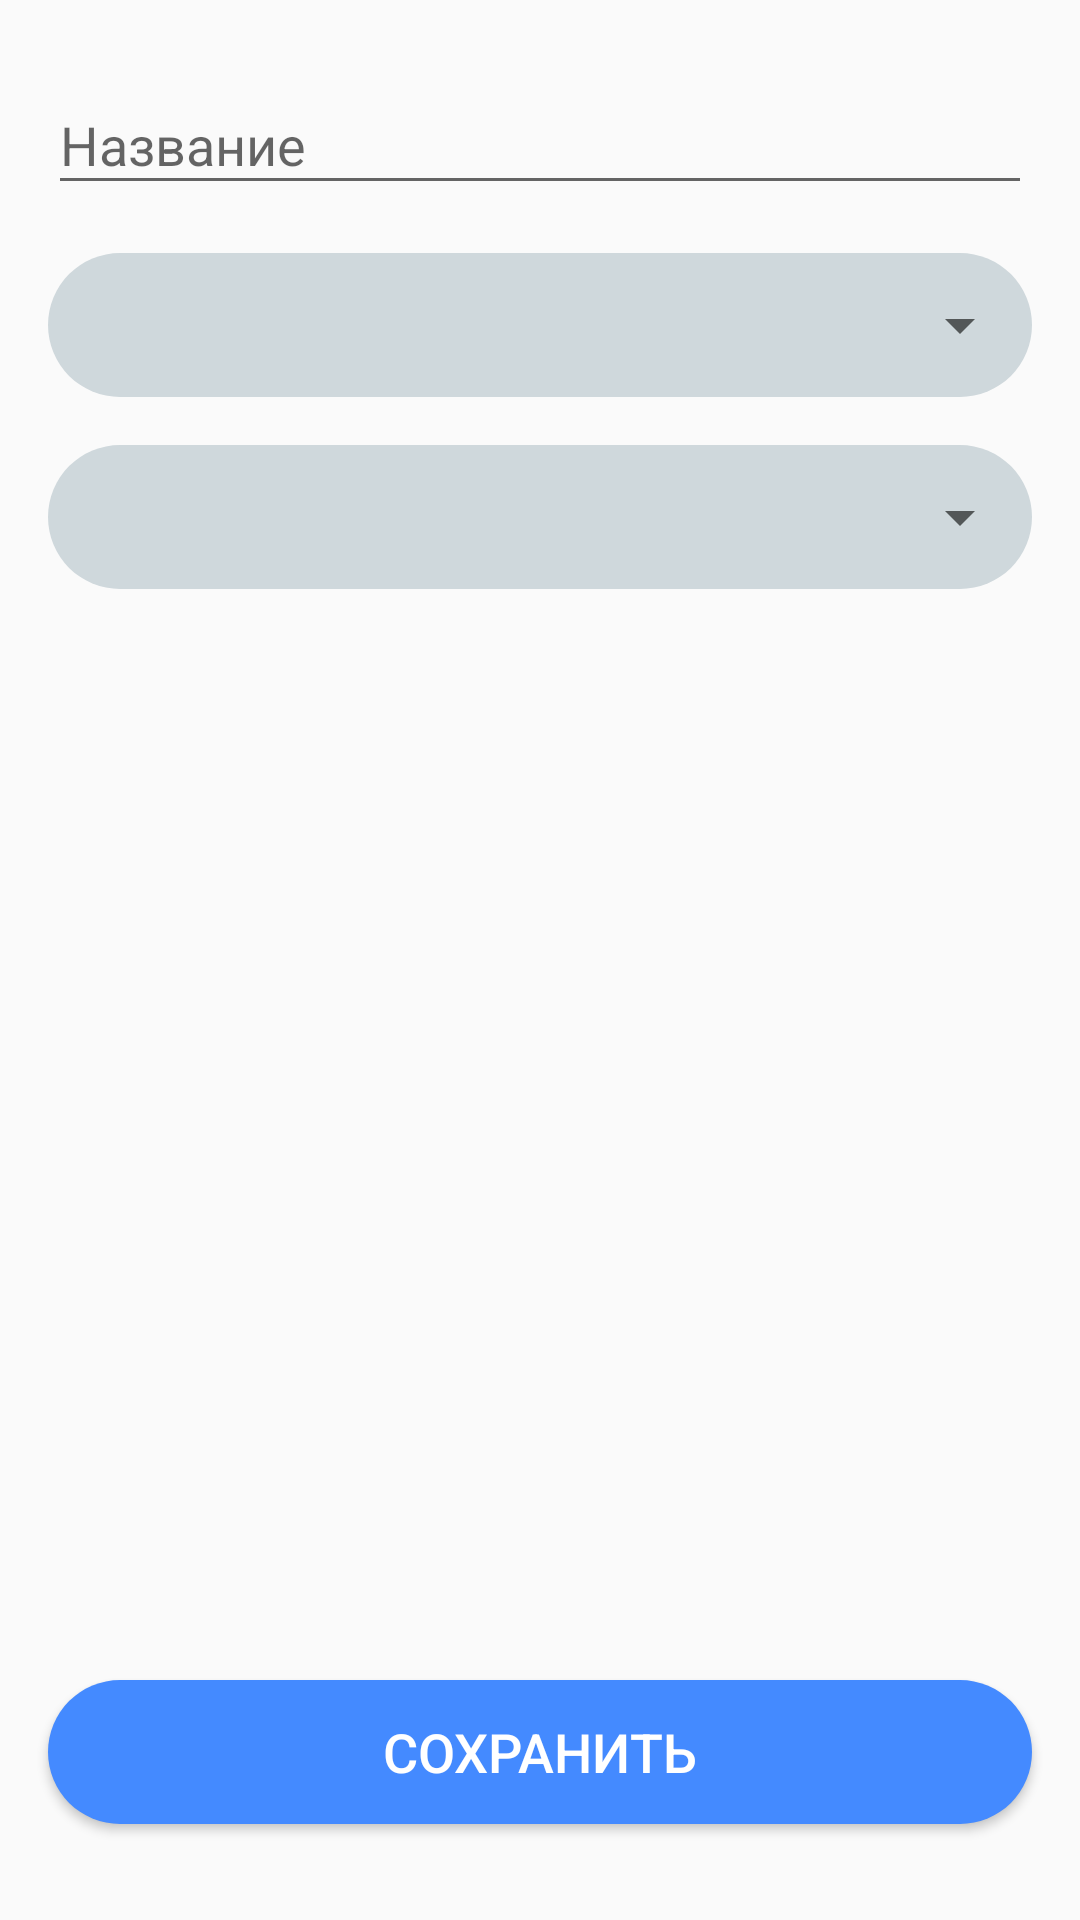

Android layout source for this screen:
<!-- AndroidManifest.xml: activity theme ActionBar -->
<!-- res/layout/activity_add_edit_tournament.xml -->
<?xml version="1.0" encoding="utf-8"?>
<androidx.constraintlayout.widget.ConstraintLayout xmlns:android="http://schemas.android.com/apk/res/android"
    xmlns:app="http://schemas.android.com/apk/res-auto"
    xmlns:tools="http://schemas.android.com/tools"
    android:layout_width="match_parent"
    android:layout_height="match_parent"
    tools:context=".presentation.ui.AddEditTournamentActivity">

    <com.google.android.material.textfield.TextInputLayout
        android:id="@+id/textInputLayout"
        android:layout_width="0dp"
        android:layout_height="wrap_content"
        android:layout_marginStart="16dp"
        android:layout_marginTop="16dp"
        android:layout_marginEnd="16dp"
        android:hint="@string/title_hint"
        app:hintEnabled="true"
        app:layout_constraintEnd_toEndOf="parent"
        app:layout_constraintStart_toStartOf="parent"
        app:layout_constraintTop_toTopOf="parent">

        <com.google.android.material.textfield.TextInputEditText
            android:id="@+id/etTitle"
            android:layout_width="match_parent"
            android:layout_height="wrap_content"
            android:singleLine="true" />
    </com.google.android.material.textfield.TextInputLayout>

    <View
        android:id="@+id/view4"
        android:layout_width="0dp"
        android:layout_height="0dp"
        android:background="@drawable/round_view"
        android:backgroundTint="@color/colorPrimaryLight"
        app:layout_constraintBottom_toBottomOf="@+id/spType"
        app:layout_constraintEnd_toEndOf="@+id/spType"
        app:layout_constraintStart_toStartOf="@+id/spType"
        app:layout_constraintTop_toTopOf="@+id/spType" />

    <Spinner
        android:id="@+id/spType"
        android:layout_width="0dp"
        android:layout_height="48dp"
        android:layout_marginStart="16dp"
        android:layout_marginTop="16dp"
        android:layout_marginEnd="16dp"
        android:popupBackground="@color/colorPrimaryLight"
        app:layout_constraintEnd_toEndOf="parent"
        app:layout_constraintStart_toStartOf="parent"
        app:layout_constraintTop_toBottomOf="@+id/textInputLayout"
        tools:listitem="@layout/item_spinner" />

    <View
        android:id="@+id/view5"
        android:layout_width="0dp"
        android:layout_height="0dp"
        android:background="@drawable/round_view"
        android:backgroundTint="@color/colorPrimaryLight"
        app:layout_constraintBottom_toBottomOf="@+id/spState"
        app:layout_constraintEnd_toEndOf="@+id/spState"
        app:layout_constraintStart_toStartOf="@+id/spState"
        app:layout_constraintTop_toTopOf="@+id/spState" />

    <Spinner
        android:id="@+id/spState"
        android:layout_width="0dp"
        android:layout_height="48dp"
        android:layout_marginStart="16dp"
        android:layout_marginTop="16dp"
        android:layout_marginEnd="16dp"
        android:popupBackground="@color/colorPrimaryLight"
        app:layout_constraintEnd_toEndOf="parent"
        app:layout_constraintStart_toStartOf="parent"
        app:layout_constraintTop_toBottomOf="@+id/view4"
        tools:listitem="@layout/item_spinner" />

    <Button
        android:id="@+id/btnSave"
        android:layout_width="0dp"
        android:layout_height="wrap_content"
        android:layout_marginStart="16dp"
        android:layout_marginEnd="16dp"
        android:layout_marginBottom="32dp"
        android:background="@drawable/round_view"
        android:text="@string/btn_save"
        android:textColor="@android:color/white"
        android:textSize="18sp"
        app:layout_constraintBottom_toBottomOf="parent"
        app:layout_constraintEnd_toEndOf="parent"
        app:layout_constraintStart_toStartOf="parent" />

</androidx.constraintlayout.widget.ConstraintLayout>
<!-- res/layout/item_spinner.xml (included above) -->
<?xml version="1.0" encoding="utf-8"?>
<TextView xmlns:android="http://schemas.android.com/apk/res/android"
    android:layout_width="match_parent"
    android:layout_height="wrap_content"
    android:paddingStart="24dp"
    android:paddingTop="8dp"
    android:paddingEnd="16dp"
    android:paddingBottom="8dp"
    android:textColor="@color/colorPrimaryText"
    android:textSize="24sp" />
<!-- resources referenced by this layout -->
<resources>
  <color name="colorPrimaryLight">#CFD8DC</color>
  <color name="colorPrimaryText">#212121</color>
  <!-- drawable round_view (drawable) -->
  <?xml version="1.0" encoding="utf-8"?>
  <shape xmlns:android="http://schemas.android.com/apk/res/android">
      <corners android:radius="24dp"/>
      <padding android:bottom="8dp" android:top="8dp" android:right="16dp" android:left="16dp"/>
      <solid android:color="@color/colorAccent"/>
  </shape>
  <string name="btn_save">Сохранить</string>
  <string name="title_hint">Название</string>
  <style name="ActionBar" parent="Theme.AppCompat.Light.DarkActionBar">
          <item name="colorPrimary">@color/colorPrimary</item>
          <item name="colorPrimaryDark">@color/colorPrimaryDark</item>
          <item name="colorAccent">@color/colorAccent</item>
      </style>
  <color name="colorAccent">#448AFF</color>
  <color name="colorPrimary">#607D8B</color>
  <color name="colorPrimaryDark">#455A64</color>
</resources>
